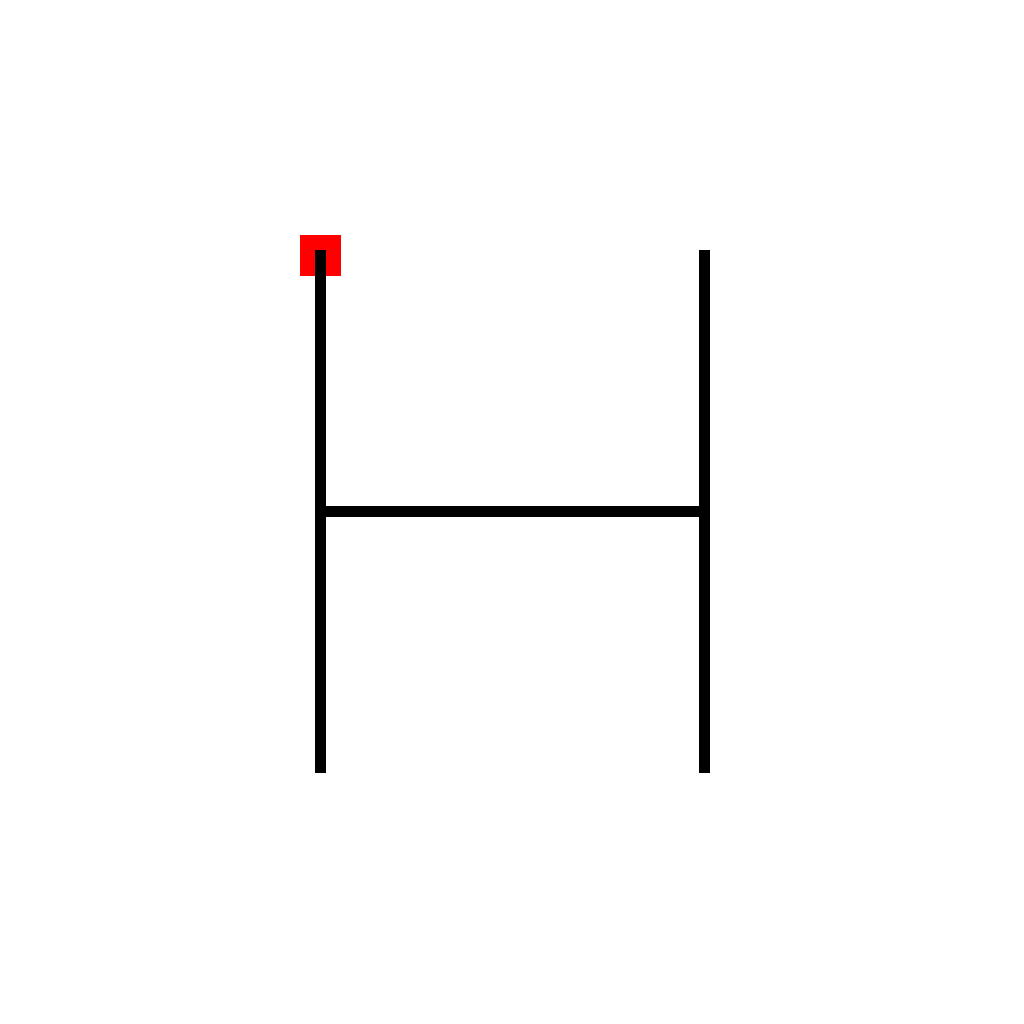

The file beside this chart, header and first rows:
StartPoint, 320, 768
Vertical, 320, 256, 768
NotVertical, 0, 512, 320, 704
Vertical, 704, 256, 768
